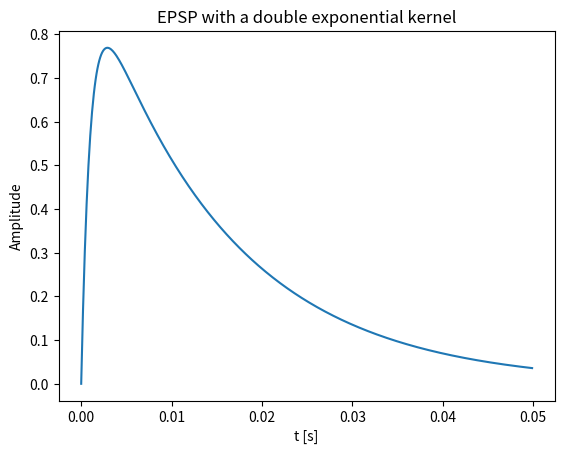

The matplotlib source for this figure:
# -*- coding: utf-8 -*-
"""
Created on Fri Dec 30 13:10:15 2022

[redacted]
"""
import numpy as np

# =============================================================================
# Updates the Weights between all Tilde Neurons and the one Neuron that fired
# =============================================================================
def updateWeights(tilde, weights, neuronFiredID, c, learningRate):
  deltaWeights = learningRate * (tilde * c * np.exp(-weights[:, neuronFiredID]) - 1)
  weights[:, neuronFiredID] += deltaWeights
  return weights

def updateIntrinsicWeights(intrinsicWeights, ZNeuronID, c, learningRate):
  Z = np.zeros(len(intrinsicWeights))
  Z[ZNeuronID] = 1
  intrinsicWeights += learningRate * (c* np.exp(-intrinsicWeights) * Z - 1)
  # intrinsicWeights = np.clip(intrinsicWeights, 0.001, 5)
  return intrinsicWeights



import matplotlib.pyplot as plt
import numpy as np


# just plotting the double exp function
plt.close("all")
# Define the function y(x)
def y(x):
  # c needs to be dependent on w which are constantly changing or very big.. paper lies that c > 1 is sufficient, its wrong
  # c = 5
  # the middle term goes up to about 0.8
  # return (c * np.exp(-0.5)) * (np.exp(-x/0.015) - np.exp(-x/0.001)) - 1
  return np.exp(-x/0.015) - np.exp(-x/0.001)

# Generate x values from 0 to 1 with a step of 0.01
x = np.arange(0, 0.05, 0.0001)

# Evaluate y(x) for each value of x
y_values = y(x)

# Plot the function
plt.plot(x, y_values)
plt.xlabel("t [s]")
plt.ylabel("Amplitude")
plt.title("EPSP with a double exponential kernel")
plt.show()